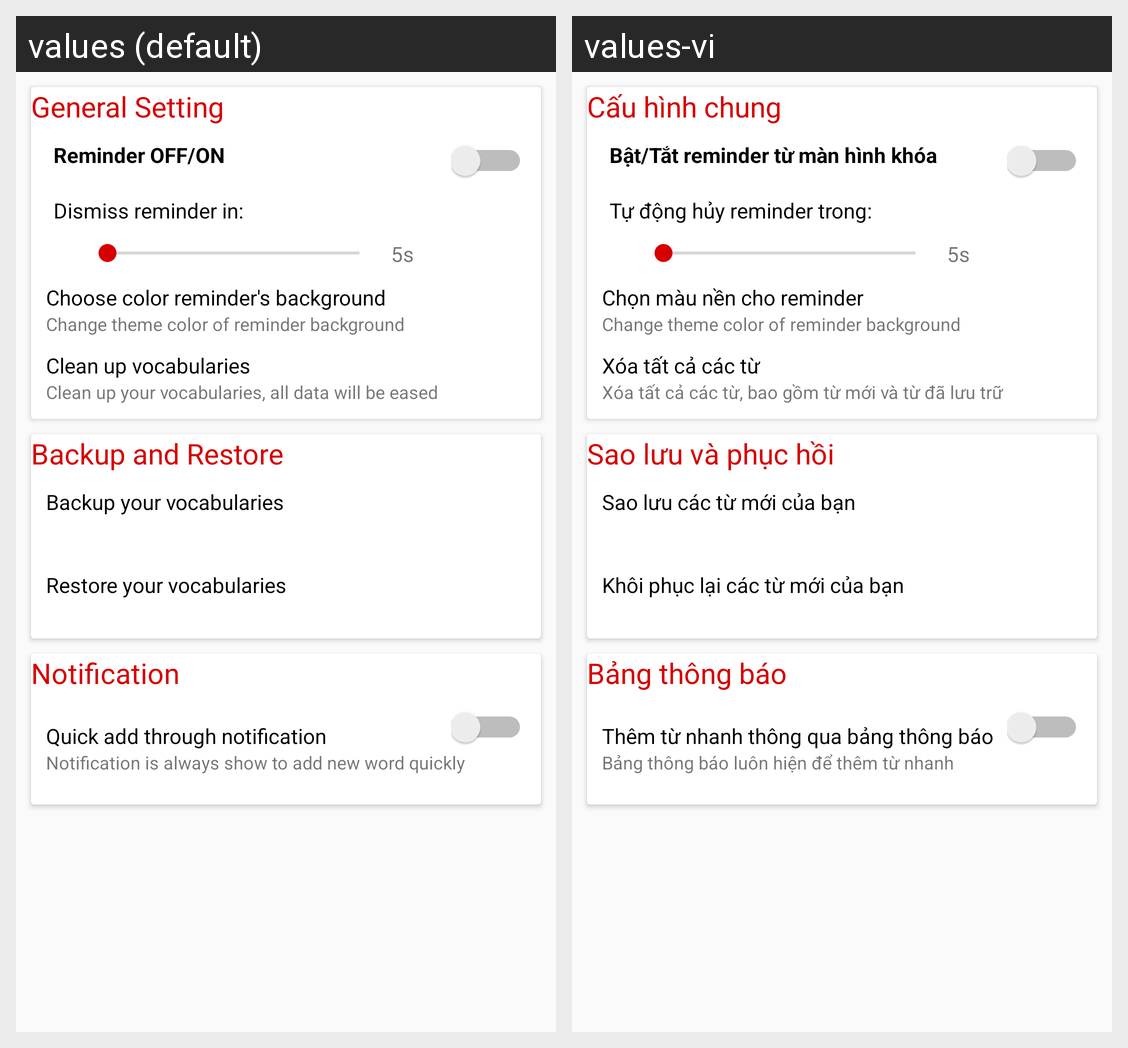

The same Android screen rendered under two of its app's locales, left to right. List the strings drawn on it with the default value and each locale's translation.
Android screen res/layout/activity_main.xml rendered under 2 locales, left to right: values (default), values-vi. Device: Nexus 5 (rendered at 1080×1920; each locale shown at half size, 540×960, under a caption strip naming it); theme AppTheme.
Strings drawn on this screen, with the default value and each locale's value (text and hints the layout hard-codes, and strings that could not be matched under every locale, appear in the picture but are not listed):

general_setting
  values: General Setting
  values-vi: Cấu hình chung

reminder_on_off
  values: Reminder OFF/ON
  values-vi: Bật/Tắt reminder từ màn hình khóa

time_to_dismiss
  values: Dismiss reminder in:
  values-vi: Tự động hủy reminder trong:

five_seconds
  values: 5s
  values-vi: 5s

choose_theme_color
  values: Choose color reminder's background
  values-vi: Chọn màu nền cho reminder

clean_up_vocabularies_title
  values: Clean up vocabularies
  values-vi: Xóa tất cả các từ

clean_up_description
  values: Clean up your vocabularies, all data will be eased
  values-vi: Xóa tất cả các từ, bao gồm từ mới và từ đã lưu trữ

backup_and_restore_title
  values: Backup and Restore
  values-vi: Sao lưu và phục hồi

backup_title
  values: Backup your vocabularies
  values-vi: Sao lưu các từ mới của bạn

restore_title
  values: Restore your vocabularies
  values-vi: Khôi phục lại các từ mới của bạn

notificaion_title
  values: Notification
  values-vi: Bảng thông báo

quick_add_desription
  values: Notification is always show to add new word quickly
  values-vi: Bảng thông báo luôn hiện để thêm từ nhanh

quick_add_toggle_title
  values: Quick add through notification
  values-vi: Thêm từ nhanh thông qua bảng thông báo
